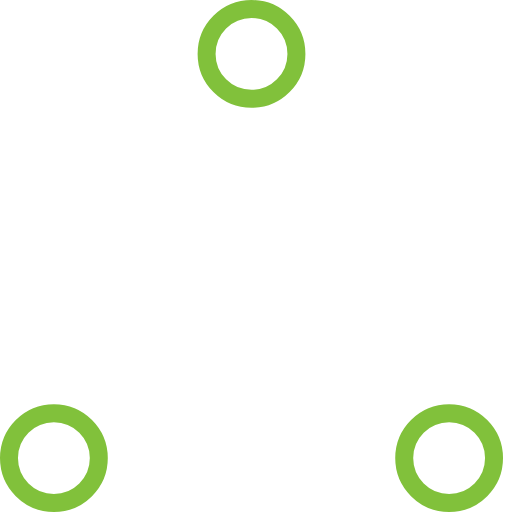
t = 0.00 s
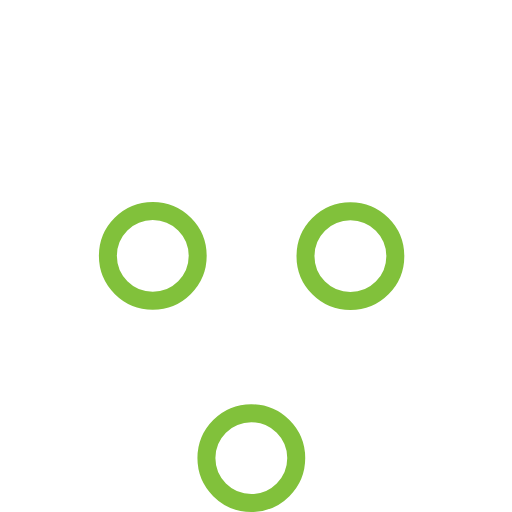
t = 0.37 s
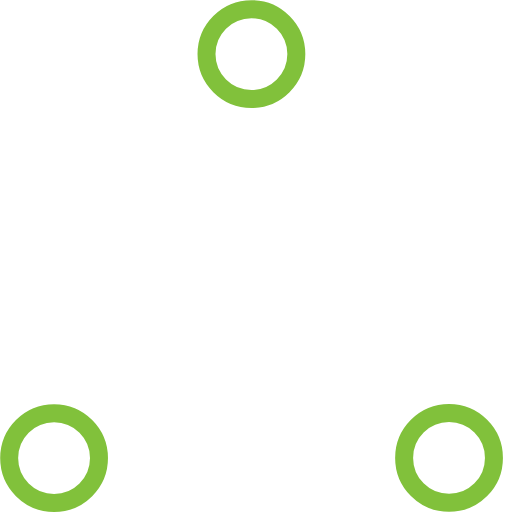
t = 0.73 s
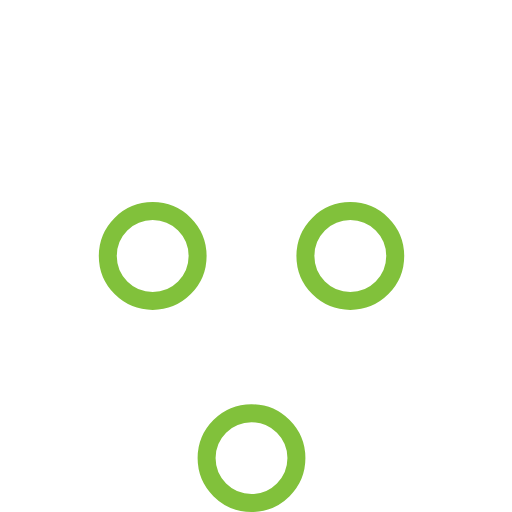
t = 1.10 s
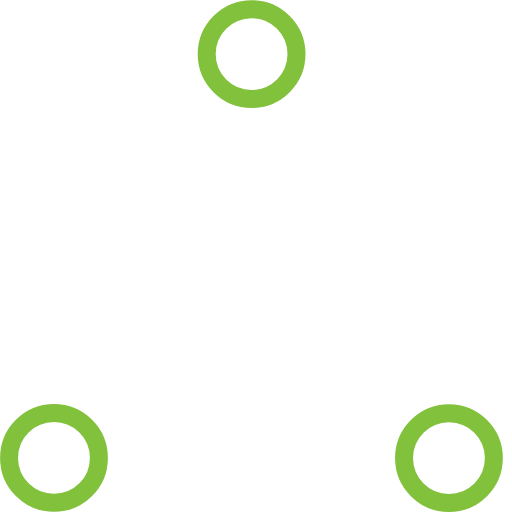
t = 1.47 s
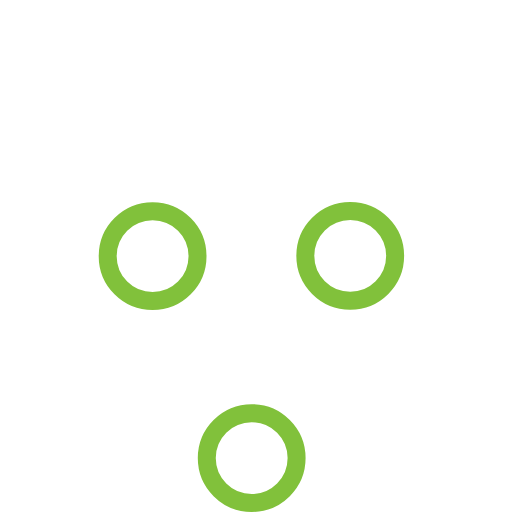
t = 1.83 s

The animated SVG that drew these frames (rendered in a browser with its animation timeline set to each time). Animation: 6 SMIL elements (animate=6); one cycle of 2.20 s, repeats indefinitely.

<!-- By Sam Herbert (@sherb), for everyone. More @ http://goo.gl/7AJzbL -->
<!-- Todo: add easing -->
<svg width="57" height="57" viewBox="0 0 57 57" xmlns="http://www.w3.org/2000/svg" stroke="#81C13B">
    <g fill="none" fill-rule="evenodd">
        <g transform="translate(1 1)" stroke-width="2">
            <circle cx="5" cy="50" r="5">
                <animate attributeName="cy"
                     begin="0s" dur="2.2s"
                     values="50;5;50;50"
                     calcMode="linear"
                     repeatCount="indefinite" />
                <animate attributeName="cx"
                     begin="0s" dur="2.2s"
                     values="5;27;49;5"
                     calcMode="linear"
                     repeatCount="indefinite" />
            </circle>
            <circle cx="27" cy="5" r="5">
                <animate attributeName="cy"
                     begin="0s" dur="2.2s"
                     from="5" to="5"
                     values="5;50;50;5"
                     calcMode="linear"
                     repeatCount="indefinite" />
                <animate attributeName="cx"
                     begin="0s" dur="2.2s"
                     from="27" to="27"
                     values="27;49;5;27"
                     calcMode="linear"
                     repeatCount="indefinite" />
            </circle>
            <circle cx="49" cy="50" r="5">
                <animate attributeName="cy"
                     begin="0s" dur="2.2s"
                     values="50;50;5;50"
                     calcMode="linear"
                     repeatCount="indefinite" />
                <animate attributeName="cx"
                     from="49" to="49"
                     begin="0s" dur="2.2s"
                     values="49;5;27;49"
                     calcMode="linear"
                     repeatCount="indefinite" />
            </circle>
        </g>
    </g>
</svg>